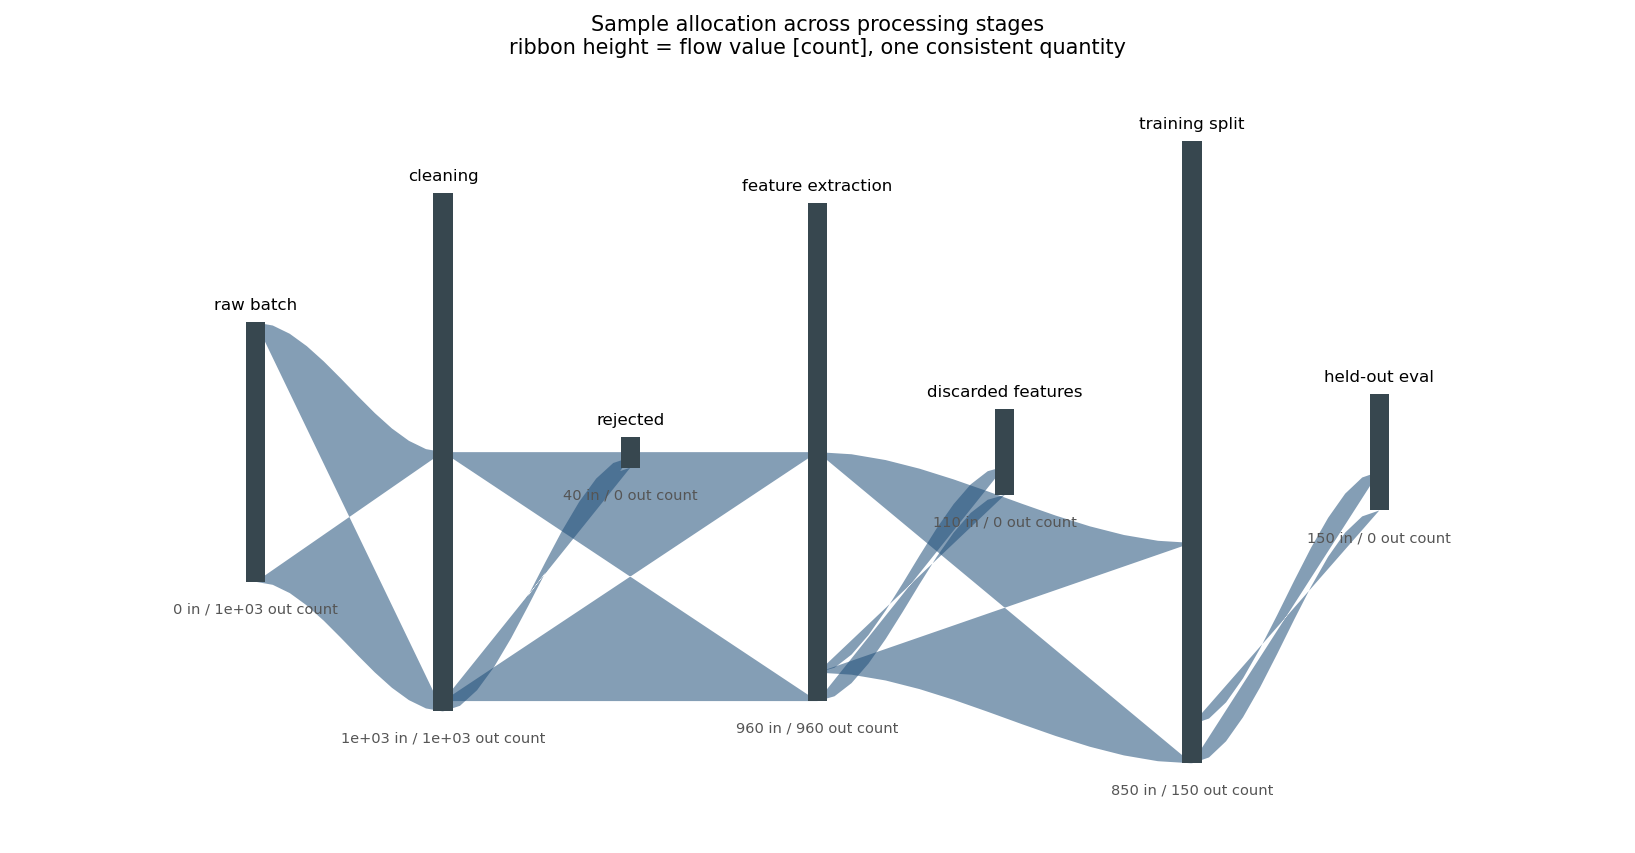

Values plotted in this chart, from the file beside it:
node, inflow, outflow, imbalance, is_internal
cleaning, 1000, 1000, 0.000000, 0
discarded features, 110, 0.000000, 110, 0
feature extraction, 960, 960, 0.000000, 0
held-out eval, 150, 0.000000, 150, 0
raw batch, 0.000000, 1000, -1000, 0
rejected, 40, 0.000000, 40, 0
training split, 850, 150, 700, 0
